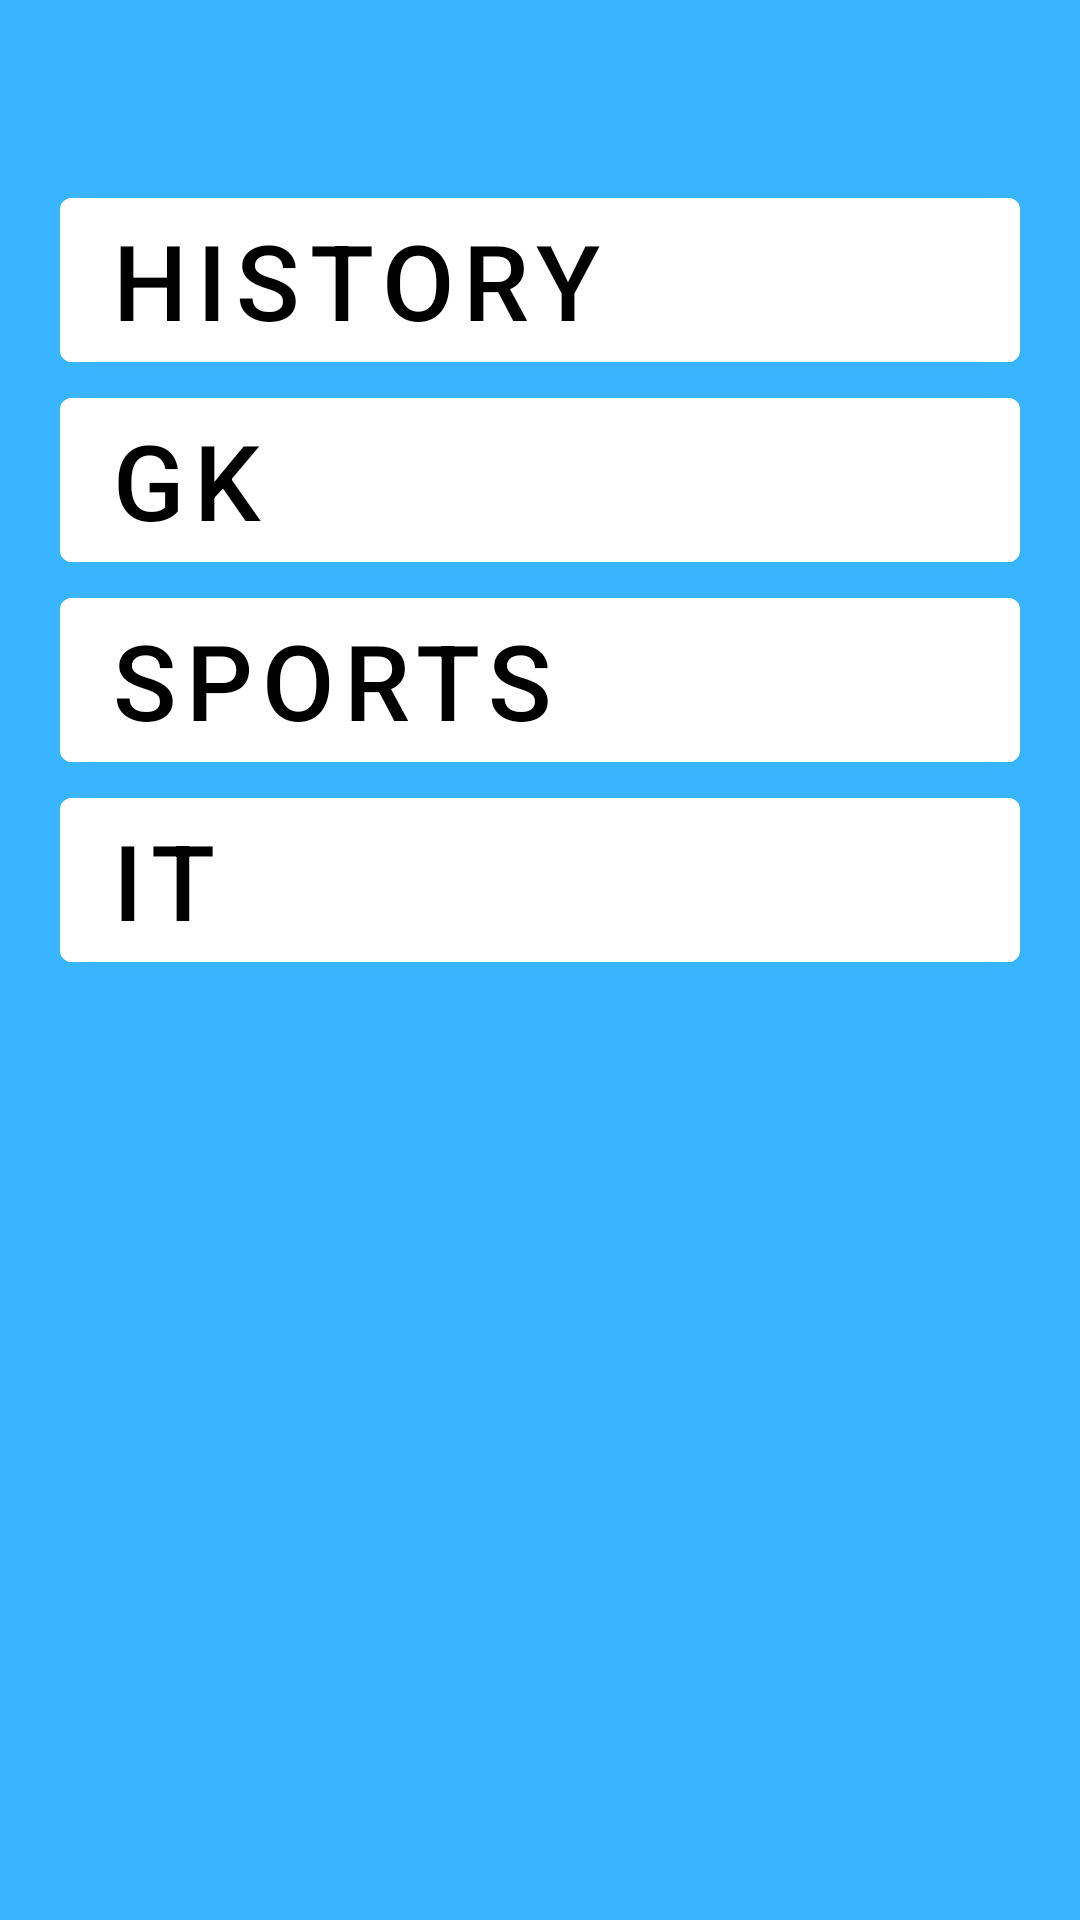

The Android layout XML behind this screen, and the referenced resources:
<!-- AndroidManifest.xml: application theme Theme.QuizApplication -->
<!-- res/layout/viewselecttopic.xml -->
<?xml version="1.0" encoding="utf-8"?>
<LinearLayout xmlns:android="http://schemas.android.com/apk/res/android"
    android:layout_width="match_parent"
    android:layout_height="match_parent"
    android:orientation="vertical"
    android:background="#38B5FE">
    <Button
        android:layout_width="320sp"
        android:layout_height="wrap_content"
        android:text="History"
        android:backgroundTint="@color/white"
        android:textSize="35sp"
        android:textColor="@color/black"
        android:layout_gravity="center"
        android:layout_marginTop="60sp"
        android:textAlignment="viewStart"
        android:id="@+id/history"
        />
    <Button
        android:layout_width="320sp"
        android:layout_height="wrap_content"
        android:text="Gk"
        android:backgroundTint="@color/white"
        android:textSize="35sp"
        android:textColor="@color/black"
        android:layout_gravity="center"
        android:layout_marginTop="0sp"
        android:textAlignment="viewStart"
        android:id="@+id/gk"
        />
    <Button
        android:layout_width="320sp"
        android:layout_height="wrap_content"
        android:text="Sports"
        android:backgroundTint="@color/white"
        android:textSize="35sp"
        android:textColor="@color/black"
        android:layout_gravity="center"
        android:layout_marginTop="0sp"
        android:textAlignment="viewStart"
        android:id="@+id/sports"
        />
    <Button
        android:layout_width="320sp"
        android:layout_height="wrap_content"
        android:text="IT"
        android:backgroundTint="@color/white"
        android:textSize="35sp"
        android:textColor="@color/black"
        android:layout_gravity="center"
        android:layout_marginTop="0sp"
        android:textAlignment="viewStart"
        android:id="@+id/it"
        />







</LinearLayout>
<!-- resources referenced by this layout -->
<resources>
  <style name="Theme.QuizApplication" parent="Theme.MaterialComponents.DayNight.DarkActionBar">
          
          <item name="colorPrimary">#0997EA</item>
          <item name="colorPrimaryVariant">@color/purple_700</item>
          <item name="colorOnPrimary">#000000</item>
          
          <item name="colorSecondary">@color/teal_200</item>
          <item name="colorSecondaryVariant">@color/teal_700</item>
          <item name="colorOnSecondary">@color/black</item>
          
          <item name="android:statusBarColor">?attr/colorPrimaryVariant</item>
          
      </style>
  <!-- not gathered from this repository: default colours our renderer supplied (Android Studio template values) -->
  <color name="purple_700">#FF3700B3</color>
  <color name="teal_200">#FF03DAC5</color>
  <color name="teal_700">#FF018786</color>
  <color name="black">#FF000000</color>
  <color name="white">#FFFFFFFF</color>
</resources>
